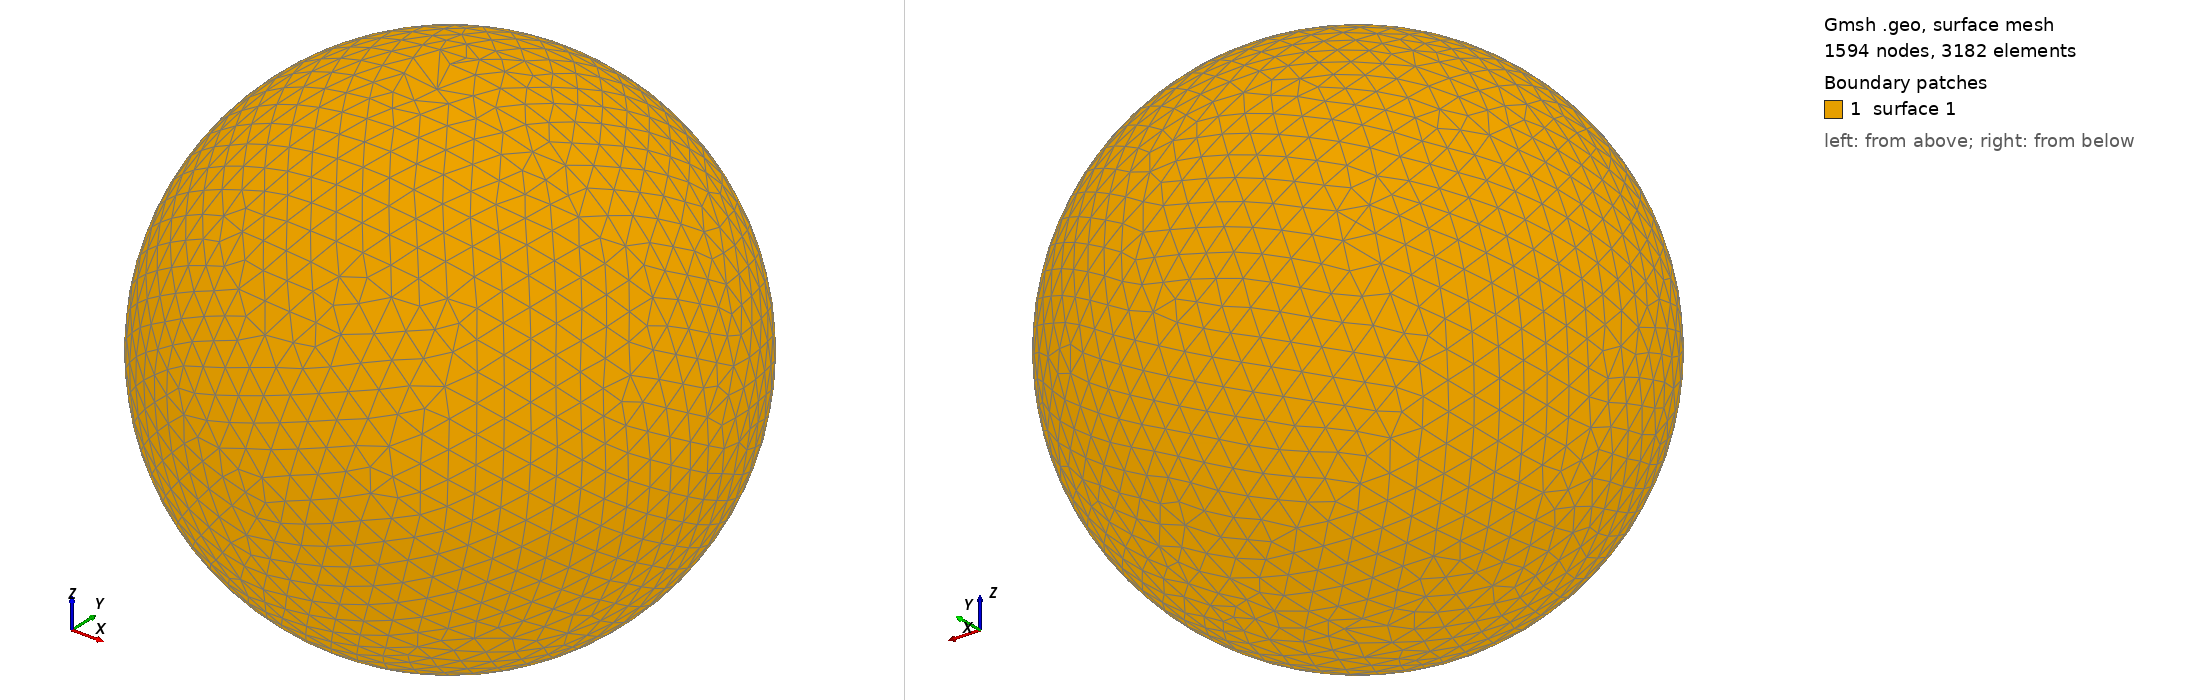

Gmsh geometry script, surface-meshed: 1594 nodes, 3182 surface elements. Boundary patches (legend numbers): 1 surface 1. Left view from above one corner, right view from below the opposite corner. The script declares no physical surfaces, so the legend lists its geometric surfaces. The drawing asked Gmsh for element sizes between 1% and 20% of the model's largest extent; the script's own settings can give other sizes.

=== shot1191.geo (drawn) ===
SetFactory("OpenCASCADE");
Point(1) = {0,0,0,0};
Sphere(1) = {0,0,0,0.02710000};
MeshSize{ PointsOf{ Surface{:}; } } = 0.002710000;
Mesh.ElementOrder=1;
Mesh.Format=39;
